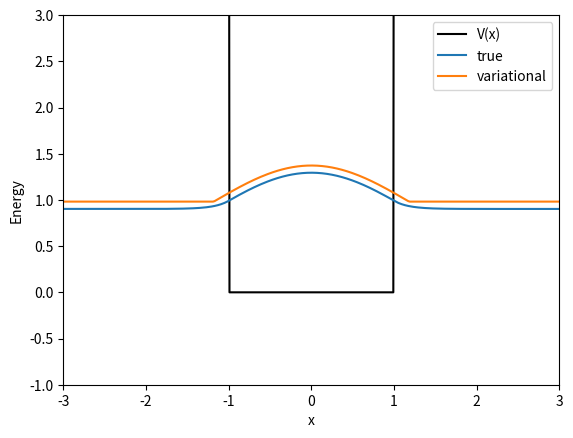

Source code (Python):
# ---
# jupyter:
#   jupytext:
#     formats: ipynb,py:percent
#     text_representation:
#       extension: .py
#       format_name: percent
#       format_version: '1.3'
#       jupytext_version: 1.14.5
#   kernelspec:
#     display_name: Python (scipy)
#     language: python
#     name: scipy
# ---

# %% [markdown]
# # Numerical solution to the 1-dimensional Time Independent Schroedinger Equation
# [redacted]
#
# ## Variational method
# Using the Numerov approximation for the kinetic energy operator to calculate the expectation value of energy of a trial wavefunction.  From here, the energy may be minimized to find a variational solution.  Plot the ground state of this solution and the "true" solution, and compare their energies.
#

# %%
# import some needed libraries
import numpy as np
import matplotlib.pyplot as plt
import scipy.optimize as opt
# %matplotlib inline

# %%
#import timeit # for timing the execution

# %%
autoscale = False # set this equal to true to use Pillai's recommended step sizes

# %% [markdown]
# This example is the finite square well.
#
# Using units such that &hbar;, *m*, and *a* are one.

# %%
# values of constants
hbar = 1.0
mass = 1.0 # changing the mass will also change the energy scale
halfwidth = 1.0 # half width of the well
V0 = 18.0*np.sqrt(hbar/mass)/halfwidth**2


# %%
# bounds (These are overwritten if autoscale=True)
xmin = -10.*halfwidth # lower bound of position
xmax = 10*halfwidth # upper bound of position
n = 1000 # number of steps (may be overwritten if autoscale == True)
dx = (xmax-xmin)/(n-1)


# %%
# the function V is the potential energy function
def V(x):
    # make sure there is no division by zero
    # this also needs to be a "vectorizable" function
    # uncomment one of the examples below, or write your own.
    #return 0.5*mass*omega**2*x*x # harmonic oscillator
    return np.piecewise(x, [np.abs(x)<= halfwidth, np.abs(x)>halfwidth],[0.0,V0])
    


# %%
if (autoscale): 
    #Emax is the maximum energy for which to check for eigenvalues
    Emax = 20.0
    #The next lines make some reasonable choices for the position grid size and spacing
    xt = opt.brentq(lambda x: V(x)-Emax ,0,5*Emax) #classical turning point
    dx = 1.0/np.sqrt(2*Emax) #step size
    # bounds and number of steps
    n = np.int(0.5+2*(xt/dx + 4.0*np.pi)) #number of steps
    xmin = -dx*(n+1)/2 
    xmax = dx*(n+1)/2

# %%
xmin, xmax, n #show the limits and number of steps

# %%
#define the x coordinates
x = np.linspace(xmin,xmax,n)

# %%
#define the numerov matrices
B = np.matrix((np.eye(n,k=-1)+10.0*np.eye(n,k=0)+np.eye(n,k=1))/12.0)
A = np.matrix((np.eye(n,k=-1)-2.0*np.eye(n,k=0)+np.eye(n,k=1))/(dx**2))

# %%
#calculate kinetic energy operator using Numerov's approximation
KE = -0.5*hbar**2/mass*B.I*A

# %%
#calculate hamiltonian operator approximation
H = KE + np.diag(V(x))

# %%
#Calculate eigenvalues and eigenvectors of H
energies, wavefunctions = np.linalg.eigh(H) # "wavefunctions" is a matrix with one eigenvector in each column.

# %%
true_gs_energy = energies[0]


# %%
#trial wavefunction
def psi(a=1.0):
    '''Wavefunction as a function of position x.
    The array "a" stores any parameters.'''
    # Note, normalization is not necessary
    #psi_unnorm = np.exp(-x**2*a) # gaussian
    #psi_unnorm = np.piecewise(x,[np.abs(x*a)<1.0,np.abs(x*a)>=1.0],[lambda x:1.0+np.cos(a*np.pi*x),0.0])# cosine**2 piece
    psi_unnorm = np.piecewise(x,[np.abs(x*a)<1.0,np.abs(x*a)>=1.0],[lambda x:np.cos(a*np.pi*x/2.0),0.0])# cosine piece
    norm = 1.0/np.sqrt(np.dot(psi_unnorm,psi_unnorm))
    return norm*psi_unnorm


# %%
def ev(psi):
    '''Calculate expectation value of energy'''
    return np.dot(np.dot(psi,H),psi)[0,0]


# %%
# minimize expectation value with respect to a
result=opt.minimize_scalar(lambda a: ev(psi(a)))


# %%
print(f"The value of a is {result.x}, with an energy of {result.fun}, compared to the true gs energy of {true_gs_energy}")

# %%
zoom = 3.0 # zoom factor for wavefunctions to make them more visible
plt.plot(x,V(x),'-k',label="V(x)") # plot the potential
plt.plot(x,zoom*np.sign(wavefunctions[n//2,0])*wavefunctions[:,0]+energies[0],label="true") #plot the num-th wavefunction
plt.plot(x,zoom*psi(result.x)+result.fun,label="variational") # plot the variational wavefunction
plt.ylim(-1,3); # set limits of vertical axis for plot
plt.xlim(-3,3); # set limits of horizontal axis for plot
plt.legend();
plt.xlabel("x");
plt.ylabel("Energy");

# %%
